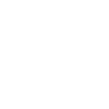
t = 0.00 s
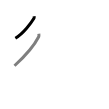
t = 1.50 s
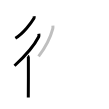
t = 3.25 s
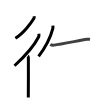
t = 4.75 s
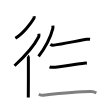
t = 6.50 s
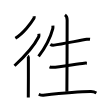
t = 8.00 s

The animated SVG that drew these frames (rendered in a browser with its animation timeline set to each time). Animation: 8 SMIL elements (animate=8); one cycle of 8.00 s.

<svg width="109px" height="109px" viewBox="0 0 px 109px" xmlns="http://www.w3.org/2000/svg" xmlns:xlink="http://www.w3.org/1999/xlink" xml:space="preserve" version="1.1"  baseProfile="full">
<path d="M34.09,16.25c0.05,0.52,0.27,1.44-0.11,2.08c-2.68,4.5-10.75,15.33-18.61,19.92" style="fill:none;stroke:black;stroke-width:3;opacity:0">
  <animate attributeType="CSS" attributeName="opacity" from="0" to="1" begin="0s" dur="1s" repeatCount="Indefinite" fill="freeze" />
</path>
<path d="M38.84,33.75c0.07,0.75,0.33,2.1-0.14,3.03c-3.32,6.54-12.04,17.91-24.2,28.97" style="fill:none;stroke:black;stroke-width:3;opacity:0">
  <animate attributeType="CSS" attributeName="opacity" from="0" to="1" begin="1s" dur="1s" repeatCount="Indefinite" fill="freeze" />
</path>
<path d="M27.72,56c0.36,0.25,0.57,1.15,0.65,1.66c0.07,0.51,0,36.65-0.07,39.84" style="fill:none;stroke:black;stroke-width:3;opacity:0">
  <animate attributeType="CSS" attributeName="opacity" from="0" to="1" begin="2s" dur="1s" repeatCount="Indefinite" fill="freeze" />
</path>
<path d="M52.88,25.59c0.04,0.73,0.19,1.9-0.08,2.92c-1.8,6.99-6.3,17.24-14.22,27.9" style="fill:none;stroke:black;stroke-width:3;opacity:0">
  <animate attributeType="CSS" attributeName="opacity" from="0" to="1" begin="3s" dur="1s" repeatCount="Indefinite" fill="freeze" />
</path>
<path d="M50.3,44.53c1,0.6,2.82,0.72,3.82,0.6c7.19-0.86,26.5-4.91,32.7-5.83c1.65-0.25,2.34-0.14,3.22-0.04" style="fill:none;stroke:black;stroke-width:3;opacity:0">
  <animate attributeType="CSS" attributeName="opacity" from="0" to="1" begin="4s" dur="1s" repeatCount="Indefinite" fill="freeze" />
</path>
<path d="M49.55,66.98c0.86,0.35,2.44,0.42,3.3,0.35c6.2-0.5,25.9-3.61,31.25-4.15c1.43-0.14,2.02-0.08,2.78-0.02" style="fill:none;stroke:black;stroke-width:3;opacity:0">
  <animate attributeType="CSS" attributeName="opacity" from="0" to="1" begin="5s" dur="1s" repeatCount="Indefinite" fill="freeze" />
</path>
<path d="M38.75,94.3c1.17,0.44,3.33,1.06,4.5,0.94C54.5,94,78.75,91.5,90.96,91.56c1.95,0.01,3.59,0.36,5.39,1.42" style="fill:none;stroke:black;stroke-width:3;opacity:0">
  <animate attributeType="CSS" attributeName="opacity" from="0" to="1" begin="6s" dur="1s" repeatCount="Indefinite" fill="freeze" />
</path>
<path d="M64.99,14.88c0.8,0.55,2.15,1.87,2.15,5.24c0,1.12-0.1,64.75-0.26,71.65" style="fill:none;stroke:black;stroke-width:3;opacity:0">
  <animate attributeType="CSS" attributeName="opacity" from="0" to="1" begin="7s" dur="1s" repeatCount="Indefinite" fill="freeze" />
</path>
</svg>
